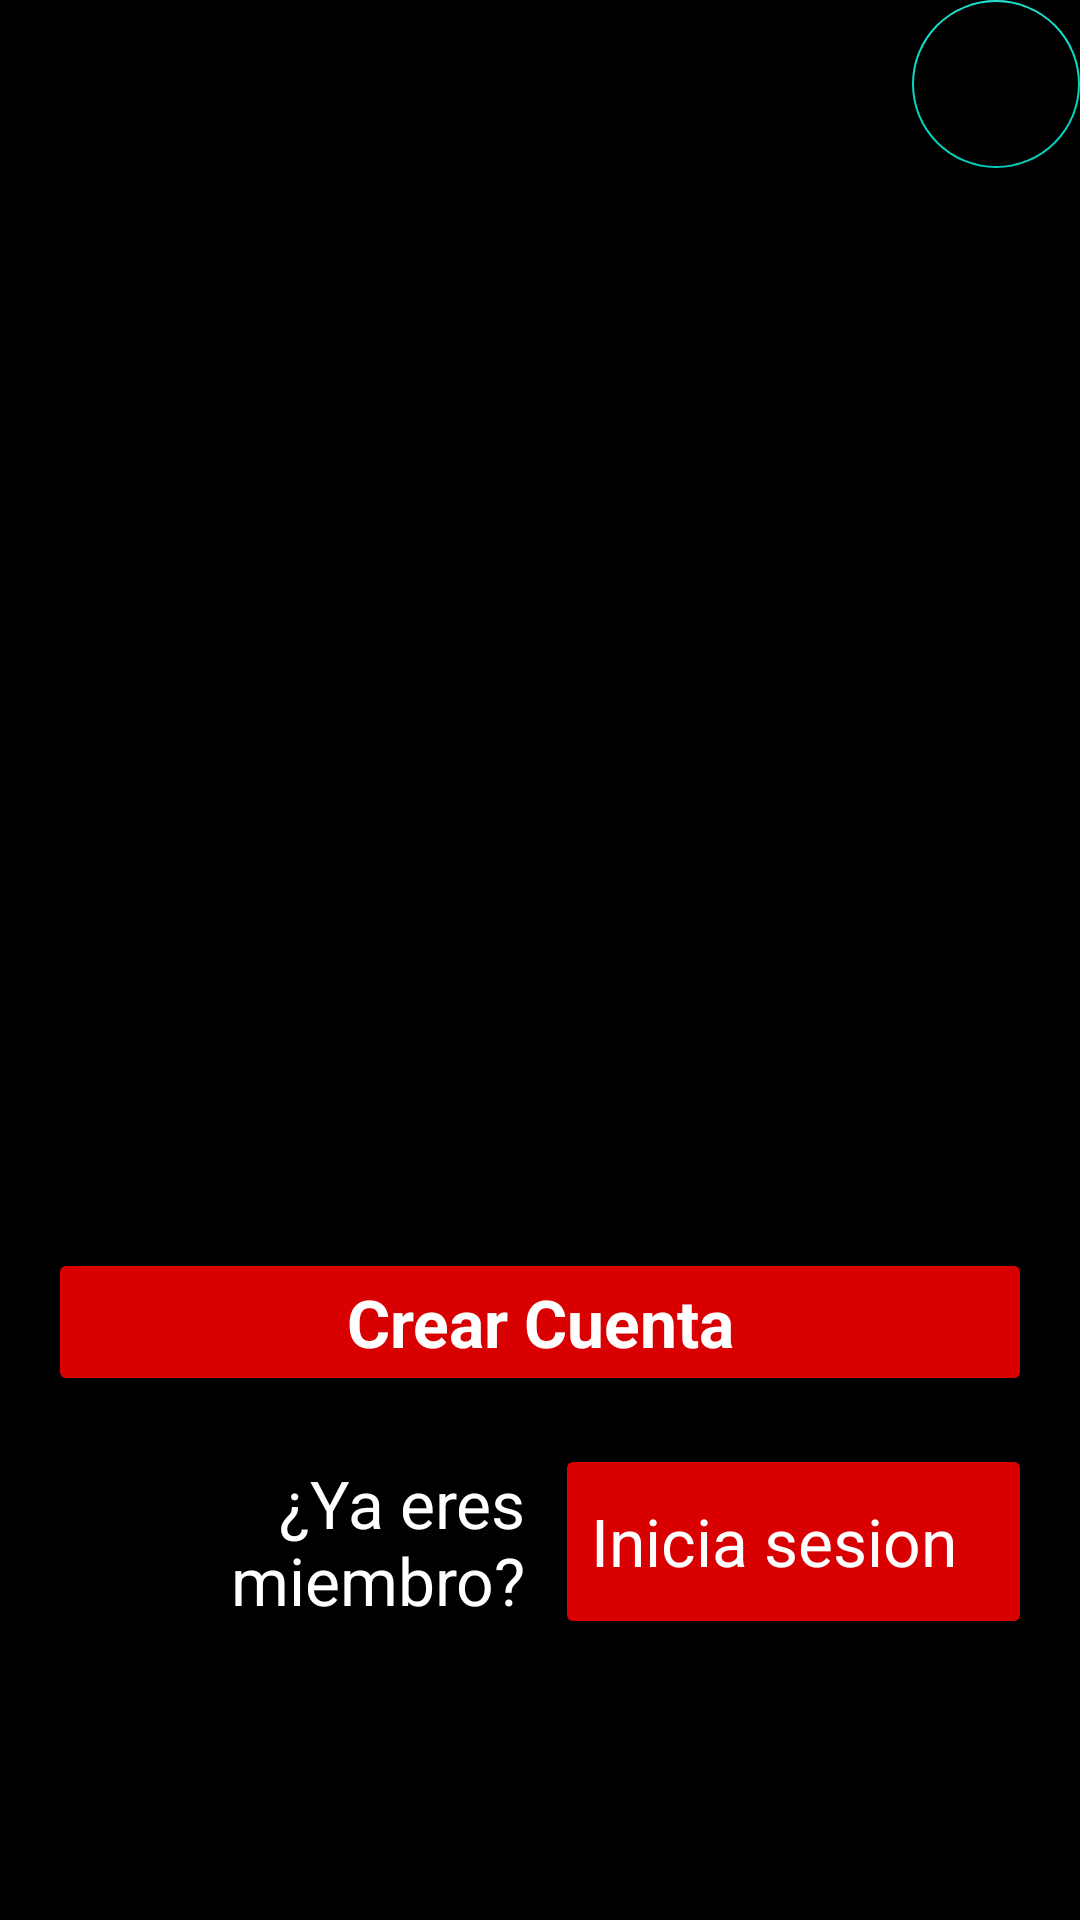

Android layout source for this screen:
<!-- AndroidManifest.xml: application theme Theme.LearningStrenght -->
<!-- res/layout/activity_main.xml -->
<?xml version="1.0" encoding="utf-8"?>
<androidx.constraintlayout.widget.ConstraintLayout xmlns:android="http://schemas.android.com/apk/res/android"
    xmlns:app="http://schemas.android.com/apk/res-auto"
    xmlns:tools="http://schemas.android.com/tools"
    android:layout_width="match_parent"
    android:layout_height="match_parent"
    android:background="@color/black"
    android:orientation="vertical"
    tools:context=".login.MainActivity">

    <com.google.android.material.floatingactionbutton.FloatingActionButton
        android:id="@+id/fabCerrarMainActivity"
        android:layout_width="wrap_content"
        android:layout_height="wrap_content"
        android:backgroundTint="@color/transparent"
        android:clickable="true"
        android:foreground="@drawable/baseline_close_24"
        android:foregroundGravity="center"
        app:elevation="1dp"
        app:layout_constraintEnd_toEndOf="@+id/imageView2"
        app:layout_constraintTop_toTopOf="parent" />

    <ImageView
        android:id="@+id/imageView2"
        android:layout_width="match_parent"
        android:layout_height="400dp"
        android:background="@drawable/lspantallaprincipal"
        app:layout_constraintEnd_toEndOf="parent"
        app:layout_constraintStart_toStartOf="parent"
        app:layout_constraintTop_toTopOf="parent" />

    <LinearLayout
        android:layout_width="0dp"
        android:layout_height="wrap_content"
        android:orientation="vertical"
        android:padding="16dp"
        app:layout_constraintEnd_toEndOf="parent"
        app:layout_constraintStart_toStartOf="parent"
        app:layout_constraintTop_toBottomOf="@id/imageView2">

        <Button
            android:id="@+id/btnRegister"
            android:layout_width="match_parent"
            android:layout_height="wrap_content"
            android:backgroundTint="#d80001"
            android:text="Crear Cuenta"
            android:textAppearance="@style/TextAppearance.AppCompat.Large"
            android:textColor="@color/white"
            android:textStyle="bold" />

        <LinearLayout
            android:layout_width="match_parent"
            android:layout_height="wrap_content"
            android:layout_marginTop="16dp"
            android:orientation="horizontal">

            <TextView
                android:id="@+id/textView"
                android:layout_width="match_parent"
                android:layout_height="match_parent"
                android:layout_marginRight="5dp"
                android:layout_weight="1"
                android:gravity="right|center_vertical"
                android:text="¿Ya eres miembro?"
                android:textAppearance="@style/TextAppearance.AppCompat.Large"
                android:textColor="@color/white"/>

            <Button
                android:id="@+id/btnLogin"
                android:layout_width="match_parent"
                android:layout_height="match_parent"
                android:layout_marginLeft="5dp"
                android:layout_weight="1"
                android:backgroundTint="#d80001"
                android:text="Inicia sesion"
                android:textAlignment="viewStart"
                android:textAppearance="@style/TextAppearance.AppCompat.Large"
                android:textColor="@color/white" />
        </LinearLayout>

    </LinearLayout>
</androidx.constraintlayout.widget.ConstraintLayout>
<!-- resources referenced by this layout -->
<resources>
  <!-- drawable baseline_close_24 (drawable) -->
  <vector android:alpha="0.6" android:height="24dp" android:tint="#FFFFFF"
      android:viewportHeight="24" android:viewportWidth="24"
      android:width="24dp" xmlns:android="http://schemas.android.com/apk/res/android">
      <path android:fillColor="@android:color/white" android:pathData="M19,6.41L17.59,5 12,10.59 6.41,5 5,6.41 10.59,12 5,17.59 6.41,19 12,13.41 17.59,19 19,17.59 13.41,12z"/>
  </vector>
  <style name="Theme.LearningStrenght" parent="Theme.MaterialComponents.DayNight.DarkActionBar">
          
          <item name="colorPrimary">@color/purple_500</item>
          <item name="colorPrimaryVariant">@color/purple_700</item>
          <item name="colorOnPrimary">@color/white</item>
          
          <item name="colorSecondary">@color/teal_200</item>
          <item name="colorSecondaryVariant">@color/teal_700</item>
          <item name="colorOnSecondary">@color/black</item>
          
          <item name="android:statusBarColor">?attr/colorPrimaryVariant</item>
          
      </style>
  <!-- not gathered from this repository: default colours our renderer supplied (Android Studio template values) -->
  <color name="purple_500">#FF6200EE</color>
  <color name="purple_700">#FF3700B3</color>
  <color name="teal_200">#FF03DAC5</color>
  <color name="teal_700">#FF018786</color>
  <color name="black">#FF000000</color>
  <color name="white">#FFFFFFFF</color>
</resources>
